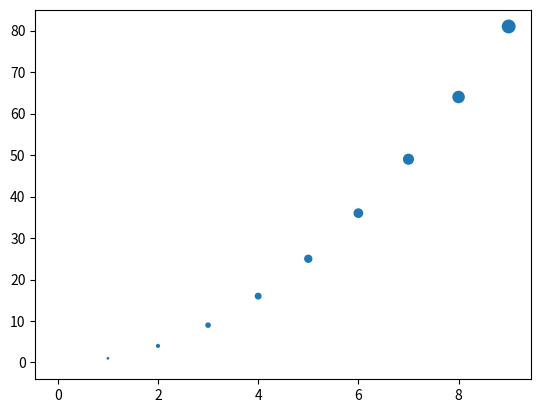

The script that saved this image:
import matplotlib.pyplot as plt

x = [i for i in range(10)]
y = [_x ** 2 for _x in x]
s = [i for i in y]

plt.scatter(x, y, s)
plt.show()
